Photos from the image-classification dataset "data" in the GitHub repository saiwho/ikea-dataset-classification. Its 4 classes are: bed, chair, dinnerware, wardrobe.

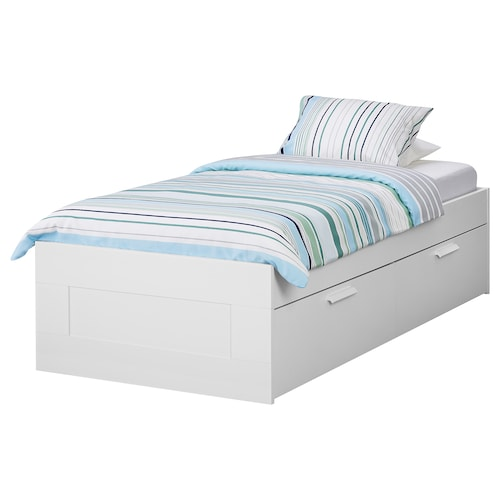
Label: bed

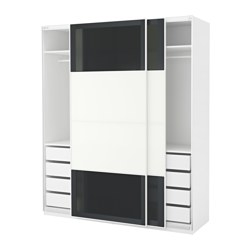
Label: wardrobe

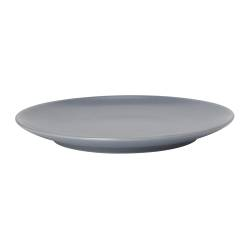
Label: dinnerware

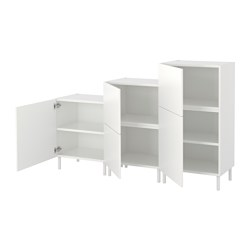
Label: wardrobe

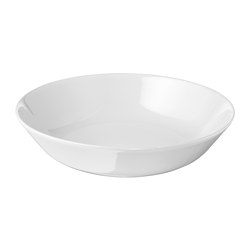
Label: dinnerware

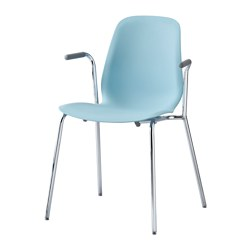
Label: chair
